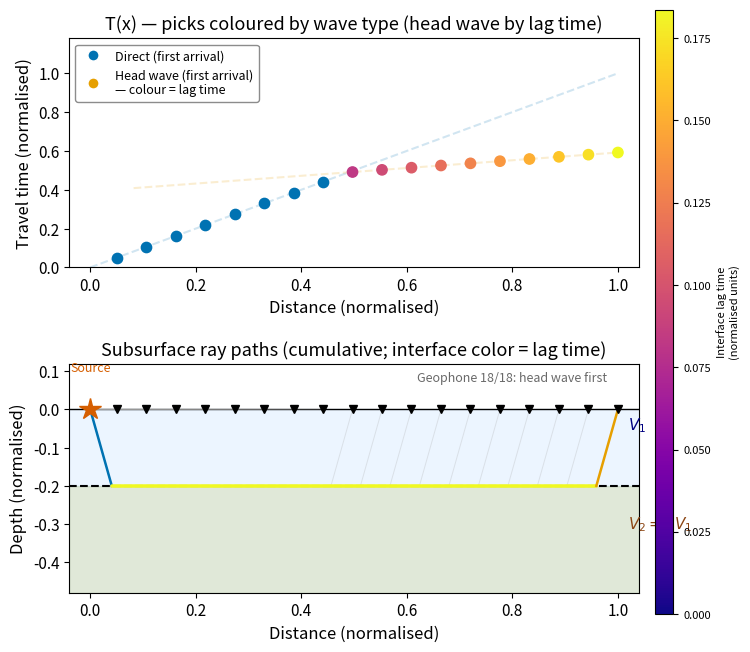

Here is the Python script that generated this plot:
"""
fig_refraction_wavefield_animation.py

Scientific content:
    Animation showing how the T(x) diagram for seismic refraction is built up
    as the wavefield propagates outward from a surface source over a two-layer
    model (V2 = 5 V1).  Each frame:
      - Reveals the next geophone pick on the T(x) diagram (top panel)
      - Draws the ray path to the current receiver (bottom panel)
      - RETAINS all previous ray paths (cumulative, faded to gray)
      - Colors the INTERFACE segment of each head wave by its lag time —
        the time spent traveling along the interface — using the plasma
        colormap (purple=short lag, yellow=long lag).  The same scalar
        maps onto the T(x) head-wave scatter points so both panels share
        the same physical variable.

    Conceptual reproduction of:
      Denolle, M. (2026). ESS 314 Lecture 6 slides (refraction2a.pdf).
      University of Washington.
    Physics: Lowrie & Fichtner (2020) Fundamentals of Geophysics 3rd ed.
      Cambridge University Press, S6.3.2. (via UW Libraries)

Output:
    assets/figures/fig_refraction_wavefield_animation.gif
    assets/figures/fig_refraction_wavefield_frame_final.png
License: CC-BY 4.0
Author:  ESS 314 course, UW, 2026
"""

import numpy as np
import matplotlib as mpl
import matplotlib.pyplot as plt
import matplotlib.colors as mcolors
import matplotlib.animation as animation
import os

mpl.rcParams.update({
    "font.size": 12,
    "axes.titlesize": 13,
    "axes.labelsize": 12,
    "xtick.labelsize": 11,
    "ytick.labelsize": 11,
    "legend.fontsize": 10,
    "figure.dpi": 110,
})

BLUE      = "#0072B2"
ORANGE    = "#E69F00"
BLACK     = "#000000"
VERMILION = "#D55E00"
GRAY_PREV = "#AAAAAA"
CMAP_LAG  = plt.get_cmap("plasma")

# ── Model ──────────────────────────────────────────────────────────────────────
V1, V2 = 1.0, 5.0
H = 0.20
N_GEO = 18
x_max = 1.0
geo_x = np.linspace(0.05, x_max, N_GEO)

theta_c = np.arcsin(V1 / V2)
x_leg   = H * np.tan(theta_c)

def t_direct(x):
    return np.atleast_1d(np.asarray(x, float)) / V1

def t_head(x):
    x = np.atleast_1d(np.asarray(x, float))
    t = x / V2 + 2 * H * np.cos(theta_c) / V1
    t[x < 2 * x_leg] = np.nan
    return t

is_head = np.zeros(N_GEO, dtype=bool)
t_fa    = np.zeros(N_GEO)
for i, xg in enumerate(geo_x):
    th = float(t_head(np.array([xg]))[0])
    td = float(t_direct(xg)[0])
    if not np.isnan(th) and th < td:
        is_head[i] = True
        t_fa[i] = th
    else:
        t_fa[i] = td

# Lag time on interface: physical time = (horizontal interface distance) / V2
# Both panels use t_lag directly (not normalised) through the shared LAG_NORM.
t_lag     = np.where(is_head, np.clip(geo_x - 2 * x_leg, 0, None) / V2, 0.0)
t_lag_max = t_lag.max() if t_lag.max() > 0 else 1.0

# Single shared normalisation — applied identically in BOTH panels
LAG_NORM = mcolors.Normalize(vmin=0, vmax=t_lag_max)

# ── Figure ─────────────────────────────────────────────────────────────────────
fig, (ax_tx, ax_model) = plt.subplots(
    2, 1, figsize=(8.2, 7.2),
    gridspec_kw={"height_ratios": [1, 1]},
)
fig.subplots_adjust(hspace=0.42, right=0.82)   # leave room for colorbar

y_surface   =  0.0
y_interface = -H
y_bottom    = -H * 2.4

# ── Model panel ────────────────────────────────────────────────────────────────
ax_model.set_xlim(-0.04, x_max + 0.04)
ax_model.set_ylim(y_bottom, H * 0.60)
ax_model.set_xlabel("Distance (normalised)")
ax_model.set_ylabel("Depth (normalised)")
ax_model.set_title("Subsurface ray paths (cumulative; interface color = lag time)")

ax_model.axhspan(y_interface, y_surface, color="#DDEEFF", alpha=0.55, zorder=0)
ax_model.axhspan(y_bottom, y_interface,  color="#BBCCAA", alpha=0.45, zorder=0)
ax_model.axhline(y_interface, color="k", lw=1.5, ls="--", zorder=1)
ax_model.axhline(y_surface,   color="k", lw=1.0, zorder=1)

# Layer labels: right-aligned, pushed far enough right and vertically separated
ax_model.text(x_max + 0.02, -0.04,  r"$V_1$",
              ha="left", va="center", fontsize=11, color="navy")
ax_model.text(x_max + 0.02, -H * 1.5, r"$V_2=5V_1$",
              ha="left", va="center", fontsize=11, color="saddlebrown")

for xg in geo_x:
    ax_model.plot(xg, 0, "v", ms=6, color=BLACK, zorder=5, clip_on=False)
ax_model.plot(0, 0, "*", ms=16, color=VERMILION, zorder=7, clip_on=False)
ax_model.text(0.00, H * 0.46, "Source",
              ha="center", va="bottom", fontsize=9, color=VERMILION)

# Colorbar spanning BOTH panels — same norm as scatter and ray segments
# [left, bottom, width, height] in figure-fraction coordinates.
# right=0.82 leaves ~18% margin; cax sits at 0.84-0.865, spanning y=0.08-0.92.
cax = fig.add_axes([0.84, 0.08, 0.022, 0.84])
sm  = plt.cm.ScalarMappable(cmap=CMAP_LAG, norm=LAG_NORM)
sm.set_array([])
cbar = fig.colorbar(sm, cax=cax)
cbar.set_label("Interface lag time\n(normalised units)", fontsize=8, labelpad=4)
cbar.ax.tick_params(labelsize=8)

# ── T(x) panel ─────────────────────────────────────────────────────────────────
t_max  = float(t_direct(x_max)[0]) * 1.18
x_ref  = np.linspace(0, x_max, 500)
th_ref = t_head(x_ref)

ax_tx.plot(x_ref, t_direct(x_ref), color=BLUE, lw=1.5, ls="--",
           alpha=0.18, zorder=1)
ax_tx.plot(x_ref, np.where(np.isnan(th_ref), np.nan, th_ref),
           color=ORANGE, lw=1.5, ls="--", alpha=0.18, zorder=1)

ax_tx.set_xlim(-0.04, x_max + 0.04)
ax_tx.set_ylim(0, t_max)
ax_tx.set_xlabel("Distance (normalised)")
ax_tx.set_ylabel("Travel time (normalised)")
ax_tx.set_title("T(x) — picks coloured by wave type (head wave by lag time)")

# Legend anchored top-left — well clear of the data which plots lower-right
_leg_h = [
    plt.Line2D([0], [0], marker="o", color="w",
               markerfacecolor=BLUE,   markersize=8, label="Direct (first arrival)"),
    plt.Line2D([0], [0], marker="o", color="w",
               markerfacecolor=ORANGE, markersize=8, label="Head wave (first arrival)\n— colour = lag time"),
]
ax_tx.legend(handles=_leg_h, loc="upper left",
             fontsize=9, framealpha=0.90, edgecolor="gray")

# ── Animated artists ────────────────────────────────────────────────────────────
tx_direct_sc = ax_tx.scatter([], [], s=55, color=BLUE, zorder=5)
# cmap and norm are applied after first data arrives (avoids init warning).
# norm=LAG_NORM guarantees the same mapping as the model-panel interface segments.
tx_head_sc   = ax_tx.scatter([], [], s=55, zorder=5)
all_ray_lines = []   # accumulates across frames
ann = ax_model.text(x_max - 0.02, H * 0.50, "",
                    fontsize=9, color="dimgray", ha="right", va="top")


def draw_ray(xr, is_current):
    """Draw one ray to receiver xr.  Returns list of Line2D artists."""
    th_v = float(t_head(np.array([xr]))[0])
    td_v = float(t_direct(xr)[0])
    use_head = (not np.isnan(th_v)) and (th_v < td_v)

    lw   = 1.8 if is_current else 0.7
    alph = 1.0 if is_current else 0.30

    # Colour interface segment using physical lag time + shared LAG_NORM
    idx   = int(np.argmin(np.abs(geo_x - xr)))
    lag_v = float(t_lag[idx])                          # physical lag time
    ifc_c = CMAP_LAG(LAG_NORM(lag_v)) if (is_current and use_head) else GRAY_PREV

    arts = []
    if use_head:
        x_D  = xr - x_leg
        c_dn = BLUE   if is_current else GRAY_PREV
        c_up = ORANGE if is_current else GRAY_PREV
        l1, = ax_model.plot([0, x_leg],  [y_surface, y_interface],
                             color=c_dn, lw=lw, alpha=alph, zorder=3)
        l2, = ax_model.plot([x_leg, x_D], [y_interface, y_interface],
                             color=ifc_c, lw=lw * 1.4, alpha=alph, zorder=3,
                             solid_capstyle="round")
        l3, = ax_model.plot([x_D, xr],   [y_interface, y_surface],
                             color=c_up, lw=lw, alpha=alph, zorder=3)
        arts.extend([l1, l2, l3])
    else:
        c_d = BLUE if is_current else GRAY_PREV
        l1, = ax_model.plot([0, xr], [y_surface, y_surface],
                             color=c_d, lw=lw, alpha=alph, zorder=3)
        arts.append(l1)
    return arts


def init():
    tx_direct_sc.set_offsets(np.empty((0, 2)))
    tx_head_sc.set_offsets(np.empty((0, 2)))
    tx_head_sc.set_array(np.array([]))
    for ln in all_ray_lines:
        try: ln.remove()
        except Exception: pass
    all_ray_lines.clear()
    ann.set_text("")
    return [tx_direct_sc, tx_head_sc, ann]


def update(fi):
    # Fade all existing rays to historical appearance
    for ln in all_ray_lines:
        ln.set_linewidth(0.7)
        ln.set_alpha(0.28)
        ln.set_color(GRAY_PREV)

    # Draw current frame ray at full style
    new_arts = draw_ray(geo_x[fi], is_current=True)
    all_ray_lines.extend(new_arts)

    # T(x) scatter — direct
    dm = ~is_head[:fi + 1]
    if dm.any():
        tx_direct_sc.set_offsets(
            np.c_[geo_x[:fi + 1][dm], t_fa[:fi + 1][dm]])

    # T(x) scatter — head wave: physical lag values, same norm as model panel
    hm = is_head[:fi + 1]
    if hm.any():
        tx_head_sc.set_offsets(
            np.c_[geo_x[:fi + 1][hm], t_fa[:fi + 1][hm]])
        tx_head_sc.set_cmap(CMAP_LAG)
        tx_head_sc.set_norm(LAG_NORM)
        tx_head_sc.set_array(t_lag[:fi + 1][hm])          # physical units

    label = (f"Geophone {fi + 1}/{N_GEO}: "
             + ("head wave" if is_head[fi] else "direct wave") + " first")
    ann.set_text(label)
    return all_ray_lines + [tx_direct_sc, tx_head_sc, ann]


anim = animation.FuncAnimation(
    fig, update, frames=N_GEO,
    init_func=init, interval=750,
    blit=False, repeat=True, repeat_delay=2500,
)

os.makedirs("assets/figures", exist_ok=True)

gif_path = "assets/figures/fig_refraction_wavefield_animation.gif"
anim.save(gif_path, writer="pillow", fps=2, dpi=110)
print(f"GIF saved: {gif_path}")

# Final frame static PNG
init()
for fi in range(N_GEO):
    update(fi)
png_path = "assets/figures/fig_refraction_wavefield_frame_final.png"
fig.savefig(png_path, dpi=150, bbox_inches="tight")
print(f"Static frame: {png_path}")
plt.close()
print("Done.")
